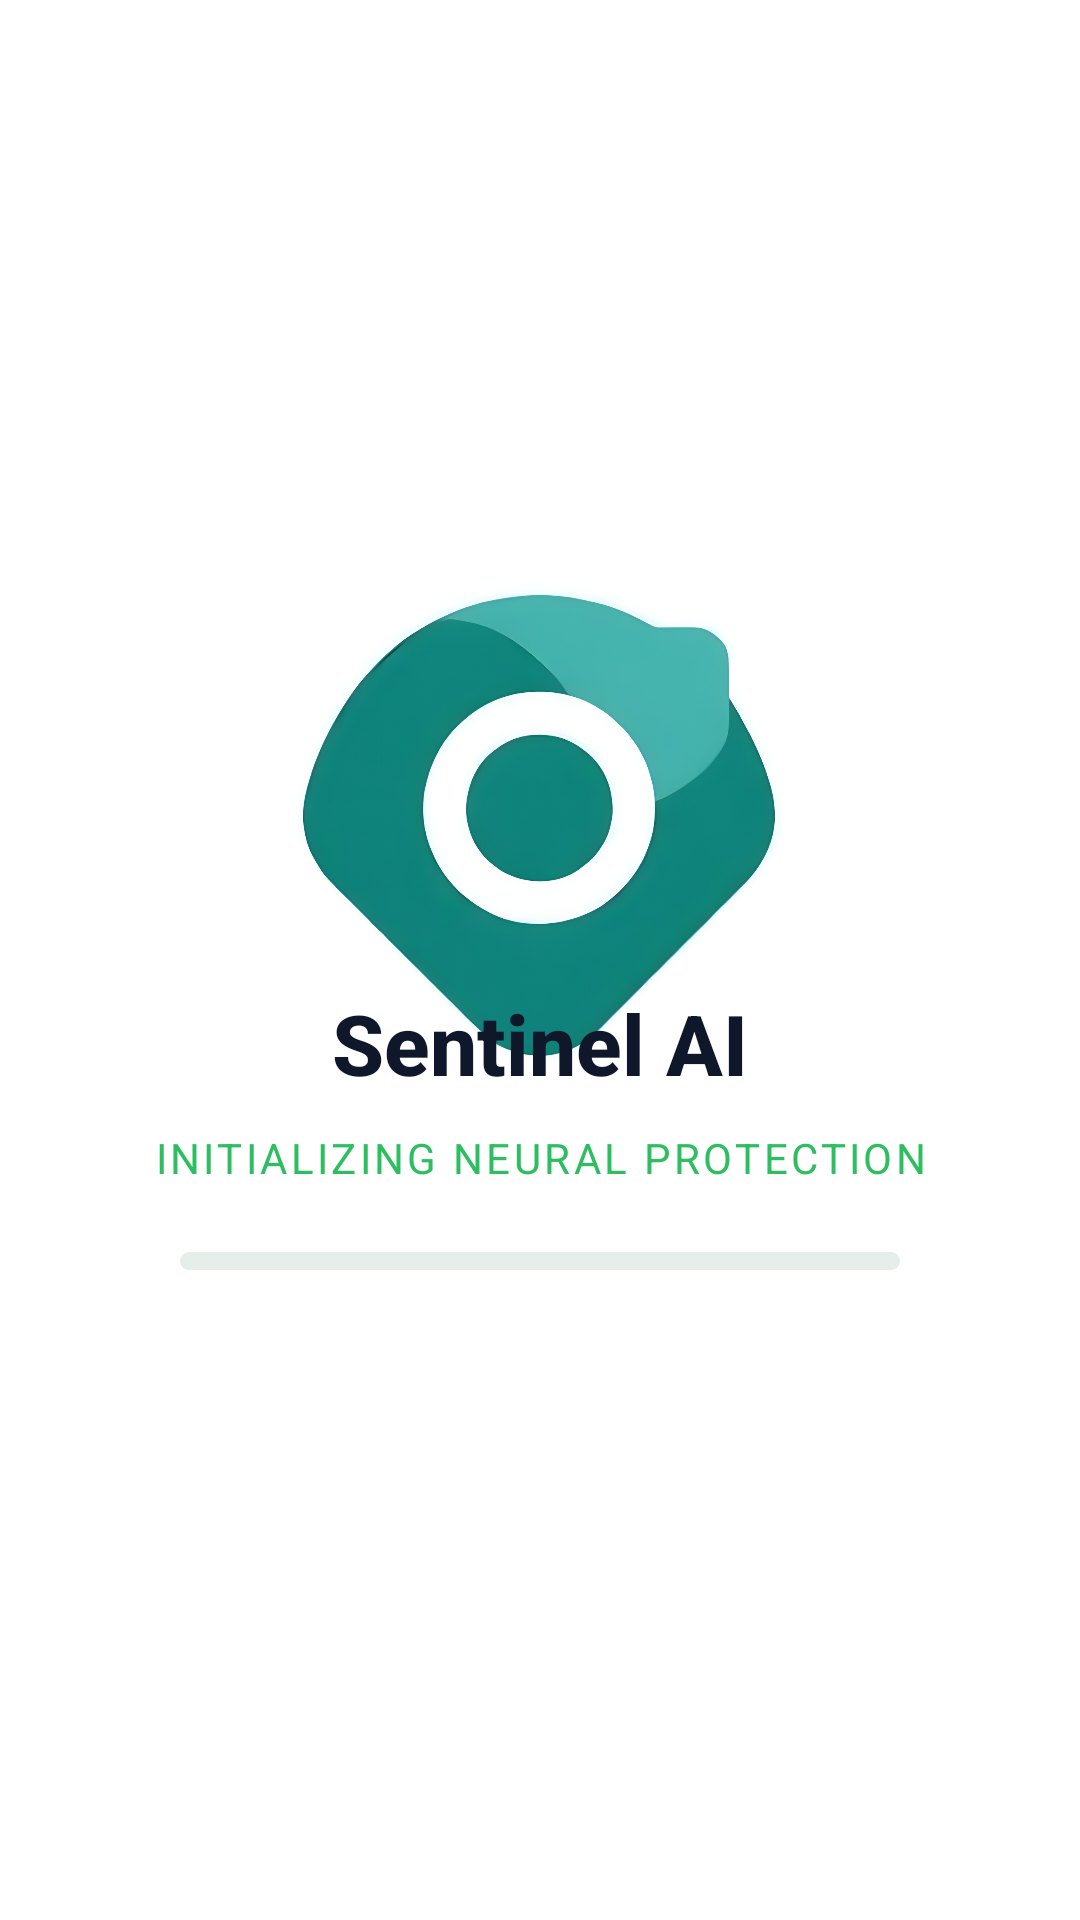

Produce the Android XML layout that renders to this screen, including the resource entries it uses.
<!-- AndroidManifest.xml: activity theme Theme.SentinelAI.Splash -->
<!-- res/layout/activity_splash.xml -->
<?xml version="1.0" encoding="utf-8"?>
<androidx.constraintlayout.widget.ConstraintLayout xmlns:android="http://schemas.android.com/apk/res/android"
    xmlns:app="http://schemas.android.com/apk/res-auto"
    android:layout_width="match_parent"
    android:layout_height="match_parent"
    android:background="@color/splash_bg">

    <View
        android:id="@+id/logoGlow"
        android:layout_width="500dp"
        android:layout_height="500dp"
        android:background="@drawable/splash_glow"
        app:layout_constraintBottom_toBottomOf="@id/logo"
        app:layout_constraintStart_toStartOf="@id/logo"
        app:layout_constraintEnd_toEndOf="@id/logo"
        app:layout_constraintTop_toTopOf="@id/logo" />

    <ImageView
        android:id="@+id/logo"
        android:layout_width="220dp"
        android:layout_height="220dp"
        android:src="@drawable/ic_sentinel_logo"
        android:scaleType="fitCenter"
        app:layout_constraintTop_toTopOf="parent"
        app:layout_constraintBottom_toBottomOf="parent"
        app:layout_constraintVertical_bias="0.38"
        app:layout_constraintStart_toStartOf="parent"
        app:layout_constraintEnd_toEndOf="parent" />

    <TextView
        android:id="@+id/title"
        android:layout_width="wrap_content"
        android:layout_height="wrap_content"
        android:layout_marginTop="-180dp"
        android:fontFamily="sans-serif-medium"
        android:text="@string/splash_title"
        android:textColor="@color/splash_title"
        android:textSize="28sp"
        android:textStyle="bold"
        app:layout_constraintVertical_bias="0.65"
        app:layout_constraintTop_toTopOf="parent"
        app:layout_constraintBottom_toBottomOf="parent"
        app:layout_constraintStart_toStartOf="parent"
        app:layout_constraintEnd_toEndOf="parent" />

    <TextView
        android:id="@+id/subtitle"
        android:layout_width="0dp"
        android:layout_height="wrap_content"
        android:layout_marginStart="32dp"
        android:layout_marginEnd="32dp"
        android:layout_marginTop="10dp"
        android:fontFamily="sans-serif"
        android:gravity="center"
        android:text="@string/splash_subtitle"
        android:textAllCaps="true"
        android:textColor="@color/splash_subtitle"
        android:textSize="14sp"
        android:letterSpacing="0.08"
        app:layout_constraintTop_toBottomOf="@id/title"
        app:layout_constraintStart_toStartOf="parent"
        app:layout_constraintEnd_toEndOf="parent" />

    <ProgressBar
        android:id="@+id/progress"
        style="?android:attr/progressBarStyleHorizontal"
        android:layout_width="240dp"
        android:layout_height="6dp"
        android:layout_marginTop="22dp"
        android:max="100"
        android:progress="0"
        android:saveEnabled="false"
        android:progressDrawable="@drawable/loading_bar_drawable"
        app:layout_constraintTop_toBottomOf="@id/subtitle"
        app:layout_constraintStart_toStartOf="parent"
        app:layout_constraintEnd_toEndOf="parent" />

    <TextView
        android:id="@+id/status"
        android:layout_width="0dp"
        android:layout_height="wrap_content"
        android:layout_marginStart="32dp"
        android:layout_marginEnd="32dp"
        android:layout_marginTop="12dp"
        android:fontFamily="sans-serif"
        android:gravity="center"
        android:textColor="@color/splash_version"
        android:textSize="13sp"
        app:layout_constraintTop_toBottomOf="@id/progress"
        app:layout_constraintStart_toStartOf="parent"
        app:layout_constraintEnd_toEndOf="parent" />

    <TextView
        android:id="@+id/version"
        android:layout_width="wrap_content"
        android:layout_height="wrap_content"
        android:layout_marginBottom="32dp"
        android:fontFamily="sans-serif"
        android:textColor="@color/splash_version"
        android:textSize="14sp"
        app:layout_constraintBottom_toBottomOf="parent"
        app:layout_constraintStart_toStartOf="parent"
        app:layout_constraintEnd_toEndOf="parent" />

</androidx.constraintlayout.widget.ConstraintLayout>
<!-- resources referenced by this layout -->
<resources>
  <color name="splash_bg">#FFFFFF</color>
  <color name="splash_subtitle">#2DBE60</color>
  <color name="splash_title">#0F172A</color>
  <color name="splash_version">#9CA3AF</color>
  <!-- drawable loading_bar_drawable (drawable) -->
  <?xml version="1.0" encoding="utf-8"?>
  <layer-list xmlns:android="http://schemas.android.com/apk/res/android">
      <item android:id="@android:id/background">
          <shape android:shape="rectangle">
              <size android:height="6dp" />
              <corners android:radius="3dp" />
              <solid android:color="@color/splash_bar_bg" />
          </shape>
      </item>
      <item android:id="@android:id/progress">
          <clip
              android:clipOrientation="horizontal"
              android:gravity="left">
              <shape android:shape="rectangle">
                  <size android:height="6dp" />
                  <corners android:radius="3dp" />
                  <gradient
                      android:startColor="@color/splash_bar_start"
                      android:endColor="@color/splash_bar_end"
                      android:angle="0" />
              </shape>
          </clip>
      </item>
  </layer-list>
  <!-- drawable splash_glow (drawable) -->
  <?xml version="1.0" encoding="utf-8"?>
  <shape xmlns:android="http://schemas.android.com/apk/res/android"
      android:shape="oval">
      <gradient
          android:type="radial"
          android:gradientRadius="110dp"
          android:centerX="0.5"
          android:centerY="0.5"
          android:startColor="@color/splash_glow_center"
          android:endColor="@color/splash_glow_edge" />
  </shape>
  <string name="splash_subtitle">Initializing neural protection</string>
  <string name="splash_title">Sentinel AI</string>
  <style name="Theme.SentinelAI.Splash" parent="Theme.MaterialComponents.DayNight.NoActionBar">
          <item name="android:windowBackground">@drawable/splash_window_bg</item>
          <item name="android:windowSplashScreenBackground">@color/splash_bg</item>
          <item name="android:windowSplashScreenAnimatedIcon">@null</item>
          <item name="android:windowSplashScreenIconBackgroundColor">@null</item>
          <item name="android:statusBarColor">@color/splash_bg</item>
          <item name="android:navigationBarColor">@color/splash_bg</item>
          <item name="postSplashScreenTheme">@style/Theme.SentinelAI.Intro</item>
      </style>
  <color name="splash_bar_bg">#E5EEE9</color>
  <color name="splash_bar_start">#7ADFA0</color>
  <color name="splash_bar_end">#2DBE60</color>
  <color name="splash_glow_center">#FFFFFFFF</color>
  <color name="splash_glow_edge">#00FFFFFF</color>
  <style name="Theme.SentinelAI.Intro" parent="Theme.MaterialComponents.DayNight.NoActionBar">
          <item name="android:windowBackground">@color/splash_bg</item>
          <item name="android:statusBarColor">@color/splash_bg</item>
          <item name="android:navigationBarColor">@color/splash_bg</item>
          <item name="android:windowAnimationStyle">@style/AnimationSentinel</item>
      </style>
  <color name="splash_logo_bg">#2DBE60</color>
  <!-- drawable ic_launcher_foreground (drawable) -->
  <?xml version="1.0" encoding="utf-8"?>
  <vector xmlns:android="http://schemas.android.com/apk/res/android"
      android:width="108dp"
      android:height="108dp"
      android:viewportWidth="108"
      android:viewportHeight="108">
      <path
          android:fillColor="#FFFFFF"
          android:pathData="M54,14c12,6 24,6 36,0v36c0,18 -12,34 -36,44 -24,-10 -36,-26 -36,-44V14c12,6 24,6 36,0z" />
  </vector>
  <style name="AnimationSentinel">
          <item name="android:activityOpenEnterAnimation">@anim/fade_in_scale</item>
          <item name="android:activityOpenExitAnimation">@anim/fade_out</item>
          <item name="android:activityCloseEnterAnimation">@anim/fade_in_scale</item>
          <item name="android:activityCloseExitAnimation">@anim/fade_out</item>
      </style>
</resources>
